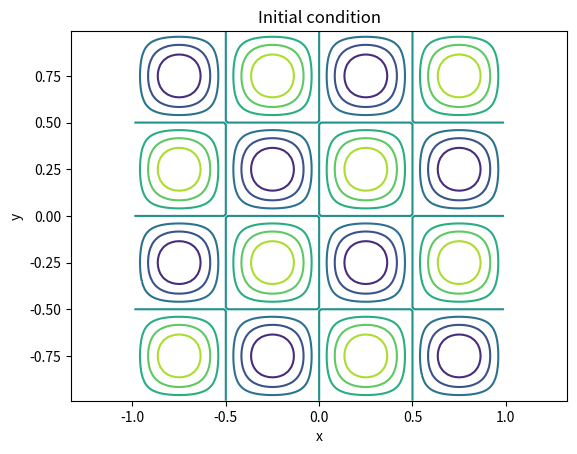

Reproduce this figure in Python. (Note: this script raises an exception after producing the figure.)
import numpy as np
import matplotlib.pyplot as plt

nx, ny = 100, 100      # grid size
xmin, xmax = -1.0, 1.0 # domain size
ymin, ymax = -1.0, 1.0
u, v = 1.0, 1.0        # advection velocity
Tf = 2.0               # one time period

# make grid
dx, dy = (xmax - xmin)/nx, (ymax - ymin)/ny
x = np.linspace(xmin+0.5*dx, xmax-0.5*dx, nx)
y = np.linspace(ymin+0.5*dy, ymax-0.5*dy, ny)
Y,X = np.meshgrid(y,x)

# set initial condition
q = np.sin(2*np.pi*X) * np.sin(2*np.pi*Y)

# save copy of ic, we use it to compute error norm
q0 = q.copy()

# plot initial condition
plt.contour(X,Y,q)
plt.xlabel('x'); plt.ylabel('y'); plt.axis('equal')
plt.title('Initial condition')
plt.draw(); plt.pause(1)
wait = input("Press enter to continue ")

# dt from cfl condition
dt = 0.72/(np.abs(u)/dx + np.abs(v)/dy)
print('Grid size nx, ny = ', nx, ny)
print('Grid size dx, dy = ', dx, dy)
print('Time step        = ', dt)

s1, s2 = u*dt/dx, v*dt/dy

# Time loop
t, it = 0.0, 0
while t < Tf:
    if t+dt > Tf: # adjust dt so we reach Tf exactly
        dt = Tf - t
        s1, s2 = u*dt/dx, v*dt/dy
    # generate stencil values using periodicity
    qim1j = np.roll(q,(1,0),(0,1))
    qip1j = np.roll(q,(-1,0),(0,1))
    qijm1 = np.roll(q,(0,1),(0,1))
    qijp1 = np.roll(q,(0,-1),(0,1))
    qim1jm1 = np.roll(q,(1,1),(0,1))
    qim1jp1 = np.roll(q,(1,-1),(0,1))
    qip1jm1 = np.roll(q,(-1,1),(0,1))
    qip1jp1 = np.roll(q,(-1,-1),(0,1))
    # LW scheme
    q = q - 0.5 * s1 * (qip1j - qim1j) - 0.5 * s2 * (qijp1 - qijm1) \
          + 0.5 * s1**2 * (qim1j - 2.0*q + qip1j) \
          + 0.25 * s1 * s2 * (qip1jp1 - qip1jm1 - qim1jp1 + qim1jm1) \
          + 0.5 * s2**2 * (qijm1 - 2.0*q + qijp1)
    t += dt; it += 1
    print('it,t,qmax = %6d %12.4e %12.4e' % (it,t,np.abs(q).max()))
    if it%5 == 0 or np.abs(t-Tf) < 1.0e-12:
        plt.clf()
        plt.contour(X,Y,q)
        plt.title('t = '+str(t))
        plt.xlabel('x'); plt.ylabel('y'); plt.axis('equal')
        plt.draw(); plt.pause(0.1)

# Compute error norm: initial condition is exact solution
l1_err = np.sum(np.abs(q-q0)) / (nx*ny)
l2_err = np.sqrt(np.sum((q-q0)**2) / (nx*ny))
li_err = np.abs(q-q0).max()
print('dx,dy,l1,l2,linf error = %10.4e %10.4e %10.4e %10.4e %10.4e' % 
      (dx,dy,l1_err,l2_err,li_err))
plt.show()
